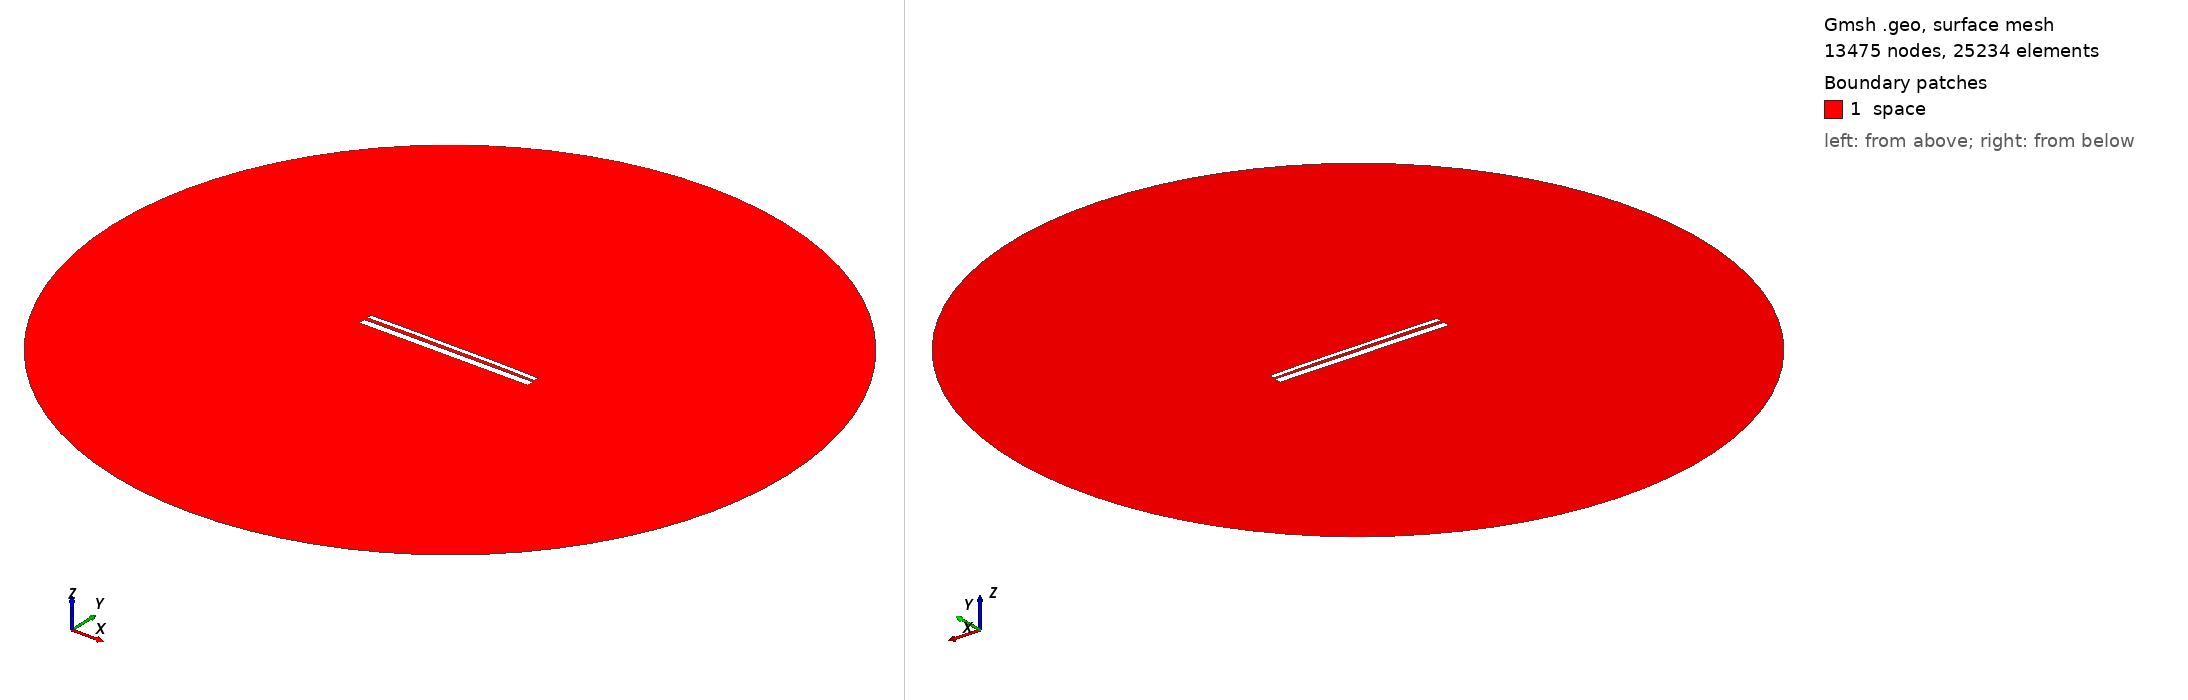

Gmsh geometry script, surface-meshed: 13475 nodes, 25234 surface elements. Boundary patches (legend numbers): 1 space. Left view from above one corner, right view from below the opposite corner. Legend entries are the model's physical surfaces. The drawing asked Gmsh for element sizes between 1% and 20% of the model's largest extent; the script's own settings can give other sizes.

=== 12614.geo (drawn) ===
//---------------------------------------
// Geometry kernel
//---------------------------------------

SetFactory("OpenCASCADE");



//---------------------------------------
// Parameters of the geometry
//---------------------------------------

// Overetch of the upper plate
overetch = 0.5;

// Distance between the plates
distance = 1.5;

// Discretization over the x axis (for the deformation)
nx = 50; 

// Length of the plate
L = 100 - overetch; 

// Number of modes
n = 4; 

// 1st mode coefficient
coeff(1) = -0.15;
beta(1) = 0.596864 * 3.1415926535 / L;

// 2nd mode coefficient
coeff(2) = 0.15;
beta(2) = 1.49418 * 3.1415926535 / L;

// 3rd mode coefficient
coeff(3) = 0.0;
beta(3) = 2.50025 * 3.1415926535 / L;

// 4th mode coefficient
coeff(4) = 0.07499999999999998;
beta(4) = 3.49999 * 3.1415926535 / L;



//---------------------------------------
// Upper plate (deformed rectangle)
//---------------------------------------

// Coordiantes of the upper plate
xmin = -50;
xmax = 50 - overetch;

// Height of the upper plate
yheight = 4 - 2 * overetch;

// Indexes of the points
UpperID[] = {};
LowerID[] = {};
LeftID[] = {};
RightID[] = {};

// Point index
p = 1;

// Horizontal edges
For i In {1:nx}
    x = xmin + (i-1)*(xmax - xmin)/(nx-1);

    y_bottom = distance / 2 + overetch;
    For j In {1:n}
        C = (Cosh(beta(j)*L) + Cos(beta(j)*L)) / (Sinh(beta(j)*L) + Sin(beta(j)*L));
        y_bottom  = y_bottom + coeff(j) * (Cosh(beta(j)*(x+50)) - Cos(beta(j)*(x+50)) - C * (Sinh(beta(j)*(x+50)) - Sin(beta(j)*(x+50))));
    EndFor

    y_top = y_bottom + yheight;

    Point(p) = {x, y_top, 0, 1.0};
    UpperID[i] = p;
    p = p + 1;

    Point(p) = {x, y_bottom, 0, 1.0};
    LowerID[i] = p;
    p = p + 1;
EndFor

// Create point lists
UpperPts[] = {}; LowerPts[] = {};
For i In {1:nx}
  UpperPts[] += {UpperID[i]};
  LowerPts[] += {LowerID[i]};
EndFor

// Build splines
Spline(1) = {UpperPts[]};
Spline(2) = {LowerPts[]};
Line(3) = {LowerPts[nx-1], UpperPts[nx-1]};
Line(4) = {LowerPts[0], UpperPts[0]};

// Build the plane surface
Curve Loop(1) = {2, 3, -1, -4};
Plane Surface(1) = {1};



//---------------------------------------
// Lower plate (rectangle)
//---------------------------------------

// Vertices
Point(1001) = {-50, -1, 0, 1.0};
Point(1002) = { 50, -1, 0, 1.0};
Point(1003) = { 50,  -5, 0, 1.0};
Point(1004) = {-50,  -5, 0, 1.0};

// Edges
Line(5) = {1001, 1002};
Line(6) = {1002, 1003};
Line(7) = {1003, 1004};
Line(8) = {1004, 1001};

// Plane surface
Line Loop(2) = {5, 6, 7, 8};
Plane Surface(2) = {2}; 



//---------------------------------------
// Outer (fictious) boundary
//---------------------------------------

// Points
Point(1005) = {0, 0, 0};       // Center
Point(1006) = {200, 0, 0};     // Start point
Point(1007) = {0, 200, 0};     // 90 degrees
Point(1008) = {-200, 0, 0};    // 180 degrees
Point(1009) = {0, -200, 0};    // 270 degrees

// Circle arcs (each needs start, center, end)
Circle(9) = {1006, 1005, 1007};
Circle(10) = {1007, 1005, 1008};
Circle(11) = {1008, 1005, 1009};
Circle(12) = {1009, 1005, 1006};

// Plane surface for the entire domain
Curve Loop(3) = {9, 10, 11, 12};
Surface(3) = {3};

// Subtract the plates from the whole domain to obtain the actual domain where we want to solve the equations
BooleanDifference{ Surface{3}; Delete; }{ Surface{1}; Surface{2}; Delete; }




//---------------------------------------
// Transfinite Lines/Curves
//---------------------------------------

// Set the number of points on the boundaries
r = 7;

// Plates
Transfinite Curve {1, 2} = 50*r Using Progression 1;
Transfinite Curve {3, 4} = 2*r Using Progression 1;
Transfinite Line {5, 7} = 50*r Using Progression 1;
Transfinite Line {6, 8} = 2*r Using Progression 1;

// Outer boundary
Transfinite Line {9, 10, 11, 12} = 20 Using Progression 1;



//---------------------------------------
// Physical groups
//---------------------------------------                

// Physical curves (boundaries)
Physical Line("force_segment", 10) = {2};
Physical Line("upper_plate", 11) = {1, 3, 4};
Physical Line("lower_plate", 12) = {5, 6, 7, 8};
Physical Line("boundary", 20) = {9, 10, 11, 12};

// Physical Surfaces
Physical Surface("space", 30) = {3};



//---------------------------------------
// 6. Generate the Mesh
//---------------------------------------

// 2D mesh generation
Mesh 2;
